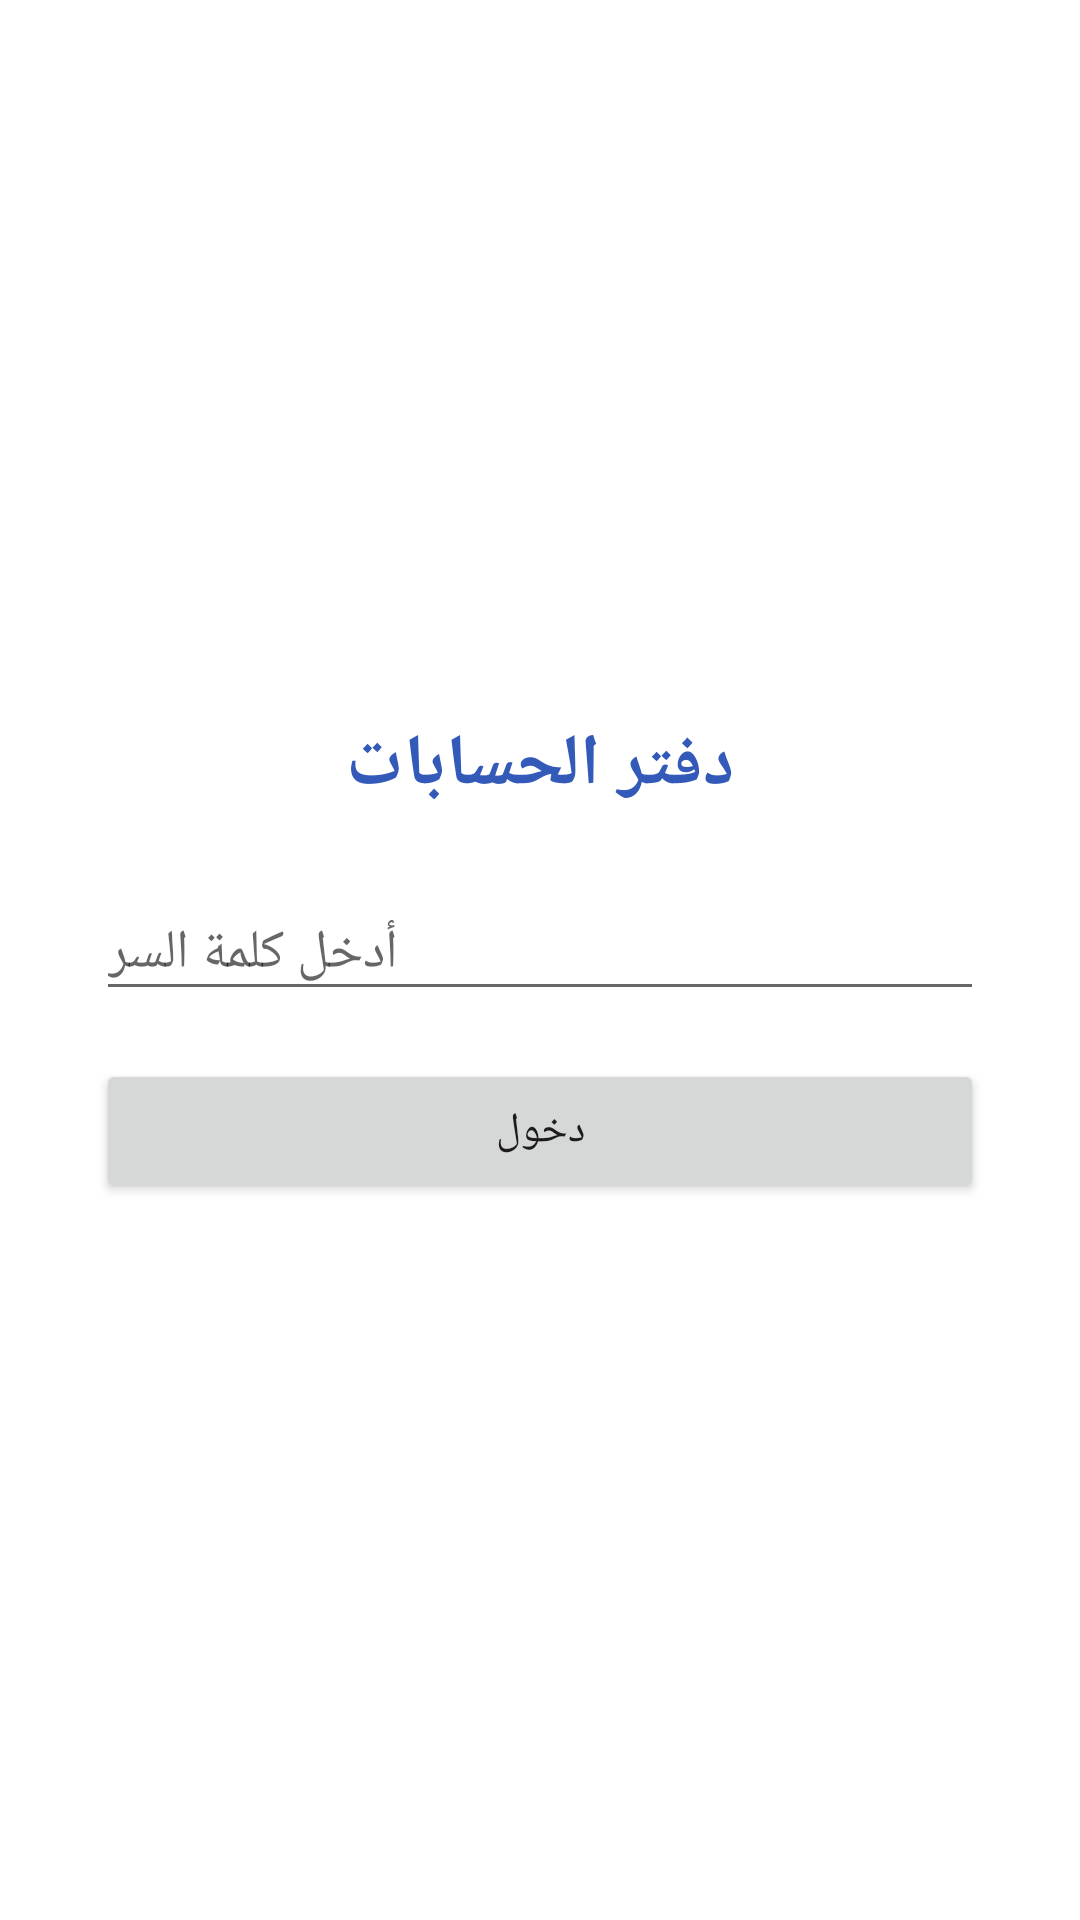

Here is an Android app screen rendered from its layout file. Give the layout XML and the strings, colors and styles it references.
<!-- AndroidManifest.xml: application theme Theme.Daftar -->
<!-- res/layout/activity_login.xml -->
<?xml version="1.0" encoding="utf-8"?>
<LinearLayout xmlns:android="http://schemas.android.com/apk/res/android"
    android:layout_width="match_parent"
    android:layout_height="match_parent"
    android:gravity="center"
    android:orientation="vertical"
    android:padding="32dp">

    <TextView
        android:layout_width="wrap_content"
        android:layout_height="wrap_content"
        android:layout_marginBottom="24dp"
        android:text="@string/app_name"
        android:textColor="@color/primary"
        android:textSize="24sp"
        android:textStyle="bold" />

    <EditText
        android:id="@+id/pin"
        android:layout_width="match_parent"
        android:layout_height="wrap_content"
        android:hint="@string/pin_hint"
        android:inputType="numberPassword"
        android:maxLength="8" />

    <Button
        android:id="@+id/login"
        android:layout_width="match_parent"
        android:layout_height="wrap_content"
        android:layout_marginTop="16dp"
        android:text="@string/login" />
</LinearLayout>
<!-- resources referenced by this layout -->
<resources>
  <color name="primary">#335AB8</color>
  <string name="app_name">دفتر الحسابات</string>
  <string name="login">دخول</string>
  <string name="pin_hint">أدخل كلمة السر</string>
  <style name="Theme.Daftar" parent="Theme.MaterialComponents.DayNight.DarkActionBar">
          <item name="colorPrimary">@color/primary</item>
          <item name="colorPrimaryDark">@color/primary_dark</item>
          <item name="colorAccent">@color/accent</item>
      </style>
  <color name="primary_dark">#23407F</color>
  <color name="accent">#A8CEF4</color>
</resources>
